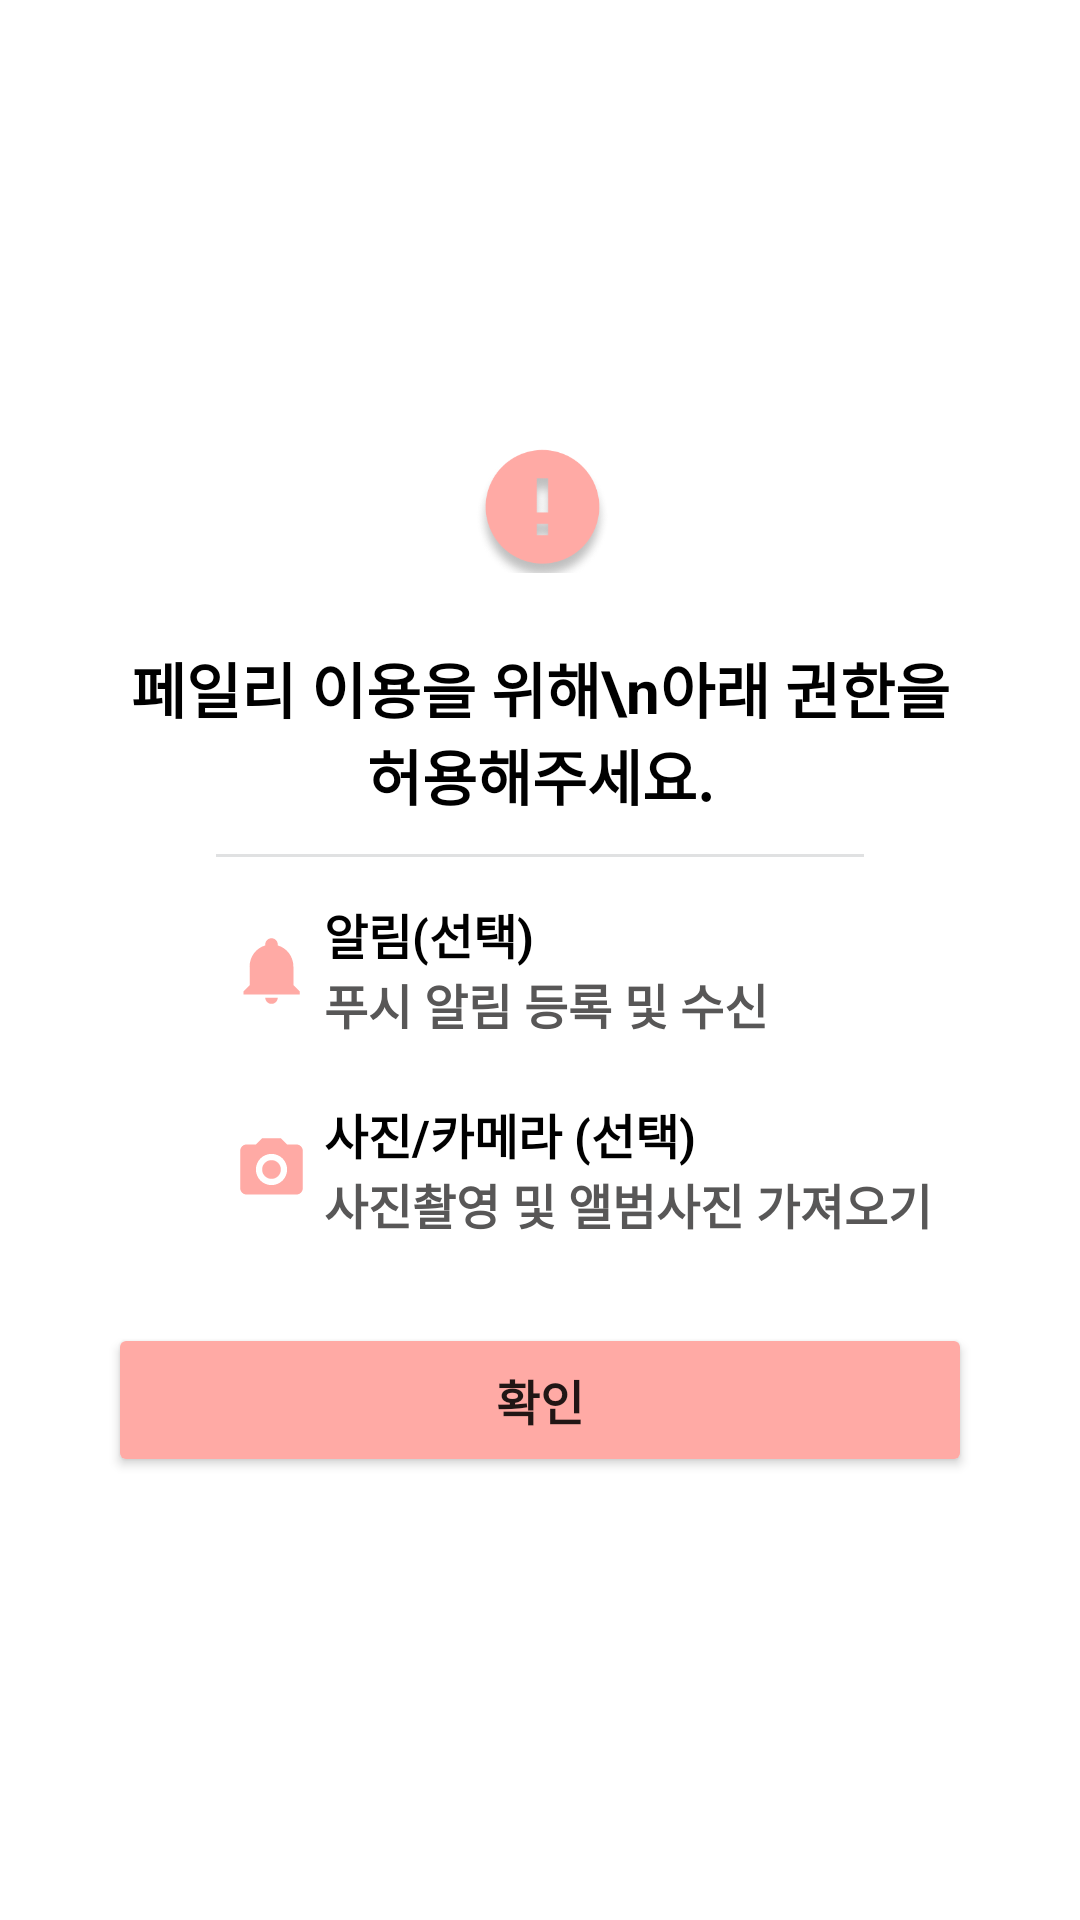

The Android layout XML behind this screen, and the referenced resources:
<!-- AndroidManifest.xml: application theme Theme.Faily -->
<!-- res/layout/activity_permission.xml -->
<?xml version="1.0" encoding="utf-8"?>
<layout
    xmlns:android="http://schemas.android.com/apk/res/android"
    xmlns:app="http://schemas.android.com/apk/res-auto"
    xmlns:tools="http://schemas.android.com/tools">
    <data>
        <variable
            name="viewModel"
            type="com.project.faily.ui.permission.PermissionViewModel" />
    </data>

    <androidx.constraintlayout.widget.ConstraintLayout
        android:layout_width="match_parent"
        android:layout_height="match_parent"
        >
        <androidx.constraintlayout.widget.ConstraintLayout
            android:layout_width="0dp"
            app:layout_constraintWidth_percent="0.8"
            android:layout_height="wrap_content"
            app:layout_constraintStart_toStartOf="parent"
            app:layout_constraintEnd_toEndOf="parent"
            app:layout_constraintTop_toTopOf="parent"
            app:layout_constraintBottom_toBottomOf="parent">



            <ImageView
                android:id="@+id/iv_alert"
                android:layout_width="45dp"
                android:layout_height="45dp"
                android:src="@drawable/permission_alert"
                app:layout_constraintTop_toTopOf="parent"
                app:layout_constraintStart_toStartOf="parent"
                app:layout_constraintEnd_toEndOf="parent"
                app:layout_constraintHorizontal_bias="0.5"/>

            <TextView
                android:id="@+id/tv_alert"
                android:layout_width="wrap_content"
                android:layout_height="wrap_content"
                android:text="페일리 이용을 위해\n아래 권한을 허용해주세요."
                android:textSize="20sp"
                android:textStyle="bold"
                android:textColor="@color/grayscale_1"
                android:gravity="center"
                app:layout_constraintStart_toStartOf="parent"
                app:layout_constraintEnd_toEndOf="parent"
                app:layout_constraintTop_toBottomOf="@id/iv_alert"
                android:layout_marginTop="22dp"/>

            <View
                android:id="@+id/line"
                android:layout_width="0dp"
                android:layout_height="1dp"
                android:layout_marginTop="12dp"
                android:background="@color/gray_1"
                app:layout_constraintTop_toBottomOf="@id/tv_alert"
                app:layout_constraintEnd_toEndOf="parent"
                app:layout_constraintStart_toStartOf="parent"
                app:layout_constraintWidth_percent="0.75" />


            <androidx.constraintlayout.widget.ConstraintLayout
                android:id="@+id/cl_notification"
                android:layout_width="wrap_content"
                android:layout_height="wrap_content"
                android:layout_marginTop="14dp"
                app:layout_constraintStart_toStartOf="@id/line"
                app:layout_constraintTop_toBottomOf="@id/line">

                <ImageView
                    android:id="@+id/iv_notification"
                    android:layout_width="25dp"
                    android:layout_height="25dp"
                    android:layout_marginStart="6dp"
                    android:src="@drawable/ic_permission_notification"
                    app:layout_constraintBottom_toBottomOf="parent"
                    app:layout_constraintStart_toStartOf="parent"
                    app:layout_constraintTop_toTopOf="parent" />
                <TextView
                    android:id="@+id/tv_notification1"
                    android:layout_width="wrap_content"
                    android:layout_height="wrap_content"
                    android:text="알림(선택)"
                    android:textSize="16sp"
                    android:textStyle="bold"
                    android:textColor="@color/grayscale_1"
                    app:layout_constraintStart_toEndOf="@id/iv_notification"
                    app:layout_constraintTop_toTopOf="parent"
                    android:layout_marginStart="5dp"/>

                <TextView
                    android:id="@+id/tv_notification2"
                    android:layout_width="wrap_content"
                    android:layout_height="wrap_content"
                    android:text="푸시 알림 등록 및 수신"
                    android:textColor="@color/grayscale_2"
                    android:textSize="16sp"
                    android:textStyle="bold"
                    app:layout_constraintStart_toStartOf="@+id/tv_notification1"
                    app:layout_constraintTop_toBottomOf="@id/tv_notification1" />

            </androidx.constraintlayout.widget.ConstraintLayout>

            <androidx.constraintlayout.widget.ConstraintLayout
                android:id="@+id/cl_image"
                android:layout_width="wrap_content"
                android:layout_height="wrap_content"
                android:layout_marginTop="20dp"
                app:layout_constraintStart_toStartOf="@id/line"
                app:layout_constraintTop_toBottomOf="@id/cl_notification">

                <ImageView
                    android:id="@+id/iv_image"
                    android:layout_width="25dp"
                    android:layout_height="25dp"
                    android:layout_marginStart="6dp"
                    android:src="@drawable/ic_permission_image"
                    app:layout_constraintBottom_toBottomOf="parent"
                    app:layout_constraintStart_toStartOf="parent"
                    app:layout_constraintTop_toTopOf="parent" />
                <TextView
                    android:id="@+id/tv_image1"
                    android:layout_width="wrap_content"
                    android:layout_height="wrap_content"
                    android:text="사진/카메라 (선택)"
                    android:textSize="16sp"
                    android:textStyle="bold"
                    android:textColor="@color/grayscale_1"
                    app:layout_constraintStart_toEndOf="@id/iv_image"
                    app:layout_constraintTop_toTopOf="parent"
                    android:layout_marginStart="5dp"/>

                <TextView
                    android:id="@+id/tv_image2"
                    android:layout_width="wrap_content"
                    android:layout_height="wrap_content"
                    android:text="사진촬영 및 앨범사진 가져오기"
                    android:textColor="@color/grayscale_2"
                    android:textSize="16sp"
                    android:textStyle="bold"
                    app:layout_constraintStart_toStartOf="@+id/tv_image1"
                    app:layout_constraintTop_toBottomOf="@id/tv_image1" />

            </androidx.constraintlayout.widget.ConstraintLayout>



            <Button
                android:id="@+id/button"
                android:layout_width="match_parent"
                android:layout_height="wrap_content"
                android:backgroundTint="@color/secondary_pink"
                android:paddingVertical="14dp"
                android:text="확인"
                android:layout_marginTop="28dp"
                android:textSize="16sp"
                android:textStyle="bold"
                app:layout_constraintBottom_toBottomOf="parent"
                app:layout_constraintTop_toBottomOf="@id/cl_image"
                app:layout_constraintEnd_toEndOf="parent"
                app:layout_constraintStart_toStartOf="parent" />

        </androidx.constraintlayout.widget.ConstraintLayout>









    </androidx.constraintlayout.widget.ConstraintLayout>

</layout>
<!-- resources referenced by this layout -->
<resources>
  <color name="gray_1">#e0e1e2</color>
  <color name="grayscale_1">#000000</color>
  <color name="grayscale_2">#585757</color>
  <color name="secondary_pink">#ffaaa5</color>
  <!-- drawable ic_permission_notification (drawable) -->
  <vector xmlns:android="http://schemas.android.com/apk/res/android"
      android:width="24dp"
      android:height="24dp"
      android:viewportWidth="24"
      android:viewportHeight="24">
    <path
        android:pathData="M21,19V20H3V19L5,17V11C5,7.9 7.03,5.17 10,4.29V4C10,3.4696 10.2107,2.9609 10.5858,2.5858C10.9609,2.2107 11.4696,2 12,2C12.5304,2 13.0391,2.2107 13.4142,2.5858C13.7893,2.9609 14,3.4696 14,4V4.29C16.97,5.17 19,7.9 19,11V17L21,19ZM14,21C14,21.5304 13.7893,22.0391 13.4142,22.4142C13.0391,22.7893 12.5304,23 12,23C11.4696,23 10.9609,22.7893 10.5858,22.4142C10.2107,22.0391 10,21.5304 10,21"
        android:fillColor="#FFAAA5"/>
  </vector>
  <style name="Theme.Faily" parent="Theme.MaterialComponents.DayNight.DarkActionBar">
          
          <item name="colorPrimary">@color/purple_500</item>
          <item name="colorPrimaryVariant">@color/purple_700</item>
          <item name="colorOnPrimary">@color/white</item>
          
          <item name="colorSecondary">@color/teal_200</item>
          <item name="colorSecondaryVariant">@color/teal_700</item>
          <item name="colorOnSecondary">@color/black</item>
          
          <item name="android:statusBarColor" tools:targetApi="l">@color/white</item>
          <item name="windowActionBar">true</item>
          <item name="windowNoTitle">true</item>
          
          <item name="actionMenuTextColor">@color/black</item>
          <item name="android:actionMenuTextColor">@color/black</item>
          <item name="android:windowLightStatusBar">true</item>
  
          <item name="android:windowTranslucentStatus">true</item>
         
          <item name="android:fitsSystemWindows">true</item>
  
          <item name="switchStyle">@style/SwitchStyle</item>
  
  
          <item name="bottomSheetDialogTheme">@style/AppBottomSheetDialogTheme</item>
  
      </style>
  <color name="purple_500">#FF6200EE</color>
  <color name="purple_700">#FF3700B3</color>
  <color name="white">#FFFFFFFF</color>
  <color name="teal_200">#FF03DAC5</color>
  <color name="teal_700">#FF018786</color>
  <color name="black">#FF000000</color>
  <style name="SwitchStyle" parent="Widget.MaterialComponents.CompoundButton.Switch">
          <item name="materialThemeOverlay">@style/ThemeOverlay</item>
          <item name="switchMinWidth"> 50dp</item>
  
  
  
      </style>
  <style name="AppBottomSheetDialogTheme" parent="Theme.Design.Light.BottomSheetDialog">
          <item name="bottomSheetStyle">@style/AppModalStyle</item>
          <item name="android:navigationBarColor">@color/white</item>
          <item name="android:windowIsFloating">false</item>
      </style>
  <style name="ThemeOverlay">
          <item name="colorSecondary">@color/primary_pink</item>
      </style>
  <style name="AppModalStyle" parent="Widget.Design.BottomSheet.Modal">
          <item name="android:background">@drawable/box_bottom_sheet</item>
      </style>
  <color name="primary_pink">#ff8b94</color>
  <!-- drawable box_bottom_sheet (drawable) -->
  <?xml version="1.0" encoding="utf-8"?>
  <shape xmlns:android="http://schemas.android.com/apk/res/android"
      android:shape="rectangle">
  
      <solid android:color="@color/white"/>
      <corners android:topLeftRadius="15dp" android:topRightRadius="15dp"/>
  
  </shape>
</resources>
